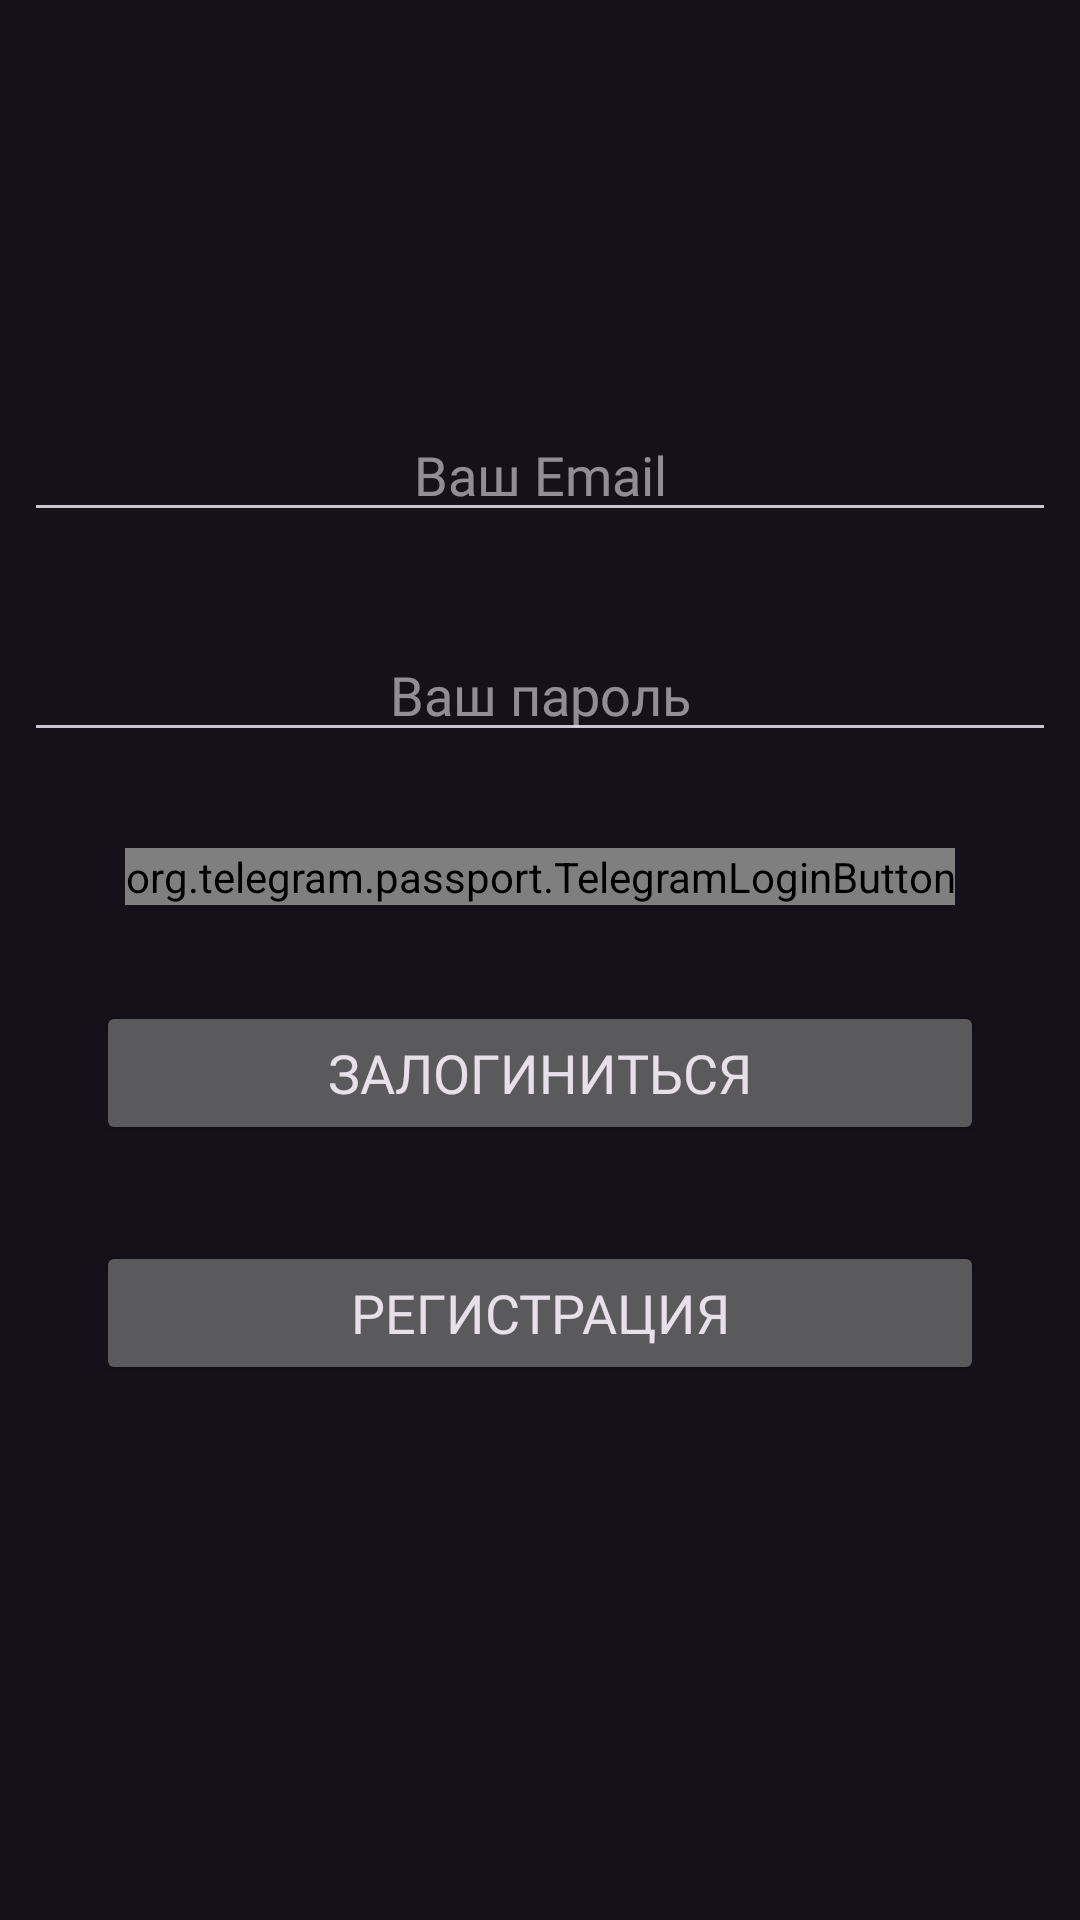

The Android layout XML behind this screen, and the referenced resources:
<!-- AndroidManifest.xml: application theme Theme.HuitaAleks -->
<!-- res/layout/fragment_login.xml -->
<?xml version="1.0" encoding="utf-8"?>
<androidx.constraintlayout.widget.ConstraintLayout xmlns:android="http://schemas.android.com/apk/res/android"
    xmlns:app="http://schemas.android.com/apk/res-auto"
    xmlns:tools="http://schemas.android.com/tools"
    android:layout_width="match_parent"
    android:layout_height="match_parent"
    tools:context=".fragments.LoginFragment">

    <EditText
        android:id="@+id/etLoginEmail"
        android:layout_width="0dp"
        android:layout_height="wrap_content"
        android:layout_marginStart="8dp"
        android:layout_marginTop="136dp"
        android:layout_marginEnd="8dp"
        android:ems="10"
        android:fontFamily="@font/tt_norms_pro_regular"
        android:gravity="center_horizontal"
        android:hint="Ваш Email"
        android:inputType="textEmailAddress"
        app:layout_constraintEnd_toEndOf="parent"
        app:layout_constraintStart_toStartOf="parent"
        app:layout_constraintTop_toTopOf="parent" />

    <EditText
        android:id="@+id/etLoginPassword"
        android:layout_width="0dp"
        android:layout_height="wrap_content"
        android:layout_marginStart="8dp"
        android:layout_marginTop="32dp"
        android:layout_marginEnd="8dp"
        android:ems="10"
        android:fontFamily="@font/tt_norms_pro_regular"
        android:gravity="center_horizontal"
        android:hint="Ваш пароль"
        android:inputType="textWebPassword"
        app:layout_constraintEnd_toEndOf="parent"
        app:layout_constraintHorizontal_bias="0.0"
        app:layout_constraintStart_toStartOf="parent"
        app:layout_constraintTop_toBottomOf="@+id/etLoginEmail" />

    <Button
        android:id="@+id/bLogin"
        android:layout_width="0dp"
        android:layout_height="wrap_content"
        android:layout_marginStart="32dp"
        android:layout_marginTop="32dp"
        android:layout_marginEnd="32dp"
        android:fontFamily="@font/tt_norms_pro_bold"
        android:text="Залогиниться"
        android:textSize="18sp"
        app:layout_constraintEnd_toEndOf="parent"
        app:layout_constraintHorizontal_bias="0.494"
        app:layout_constraintStart_toStartOf="parent"
        app:layout_constraintTop_toBottomOf="@+id/buttonTelegram" />

    <WebView
        android:id="@+id/webview"
        android:layout_width="match_parent"
        android:layout_height="match_parent"
        app:layout_constraintBottom_toBottomOf="parent"
        app:layout_constraintEnd_toEndOf="parent"
        app:layout_constraintStart_toStartOf="parent"
        app:layout_constraintTop_toTopOf="parent"
        android:visibility="invisible"/>

    <org.telegram.passport.TelegramLoginButton
        android:id="@+id/buttonTelegram"
        android:layout_width="wrap_content"
        android:layout_height="wrap_content"
        android:layout_marginTop="32dp"
        android:fontFamily="@font/tt_norms_pro_bold"
        app:cornerRoundness="0.5"
        app:layout_constraintEnd_toEndOf="parent"
        app:layout_constraintStart_toStartOf="parent"
        app:layout_constraintTop_toBottomOf="@+id/etLoginPassword" />

    <Button
        android:id="@+id/bRegister"
        android:layout_width="0dp"
        android:layout_height="wrap_content"
        android:layout_marginTop="32dp"
        android:fontFamily="@font/tt_norms_pro_bold"
        android:text="Регистрация"
        android:textSize="18sp"
        app:layout_constraintEnd_toEndOf="@+id/bLogin"
        app:layout_constraintHorizontal_bias="0.494"
        app:layout_constraintStart_toStartOf="@+id/bLogin"
        app:layout_constraintTop_toBottomOf="@+id/bLogin" />

</androidx.constraintlayout.widget.ConstraintLayout>
<!-- resources referenced by this layout -->
<resources>
  <style name="Theme.HuitaAleks" parent="Theme.Material3.Dark">
          
          <item name="colorPrimary">@color/purple_500</item>
          <item name="colorPrimaryVariant">@color/purple_700</item>
          <item name="colorOnPrimary">@color/white</item>
          
          <item name="colorSecondary">@color/teal_200</item>
          <item name="colorSecondaryVariant">@color/teal_700</item>
          <item name="colorOnSecondary">@color/black</item>
          
          <item name="android:statusBarColor" tools:targetApi="l">?attr/colorPrimaryVariant</item>
  
  
          <item name="windowActionBar">false</item>
          <item name="windowNoTitle">true</item>
          <item name="android:windowFullscreen">true</item>
  
          
      </style>
  <color name="purple_500">#FF6200EE</color>
  <color name="purple_700">#FF3700B3</color>
  <color name="white">#FFFFFFFF</color>
  <color name="teal_200">#FF03DAC5</color>
  <color name="teal_700">#FF018786</color>
  <color name="black">#FF000000</color>
</resources>
